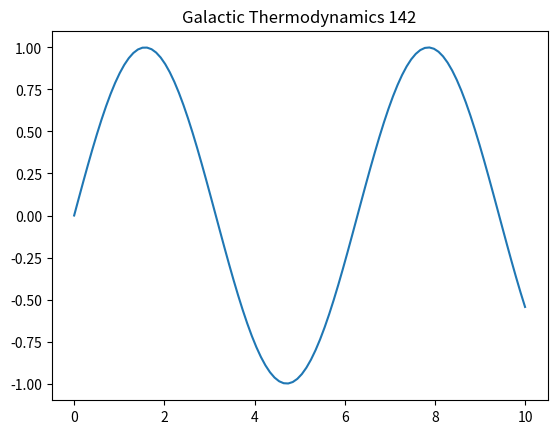

Source code (Python):
%matplotlib inline
import numpy as np
import matplotlib.pyplot as plt
t = np.linspace(0, 10, 100)
plt.plot(t, np.sin(t))
plt.title('Galactic Thermodynamics 142')
plt.show()
